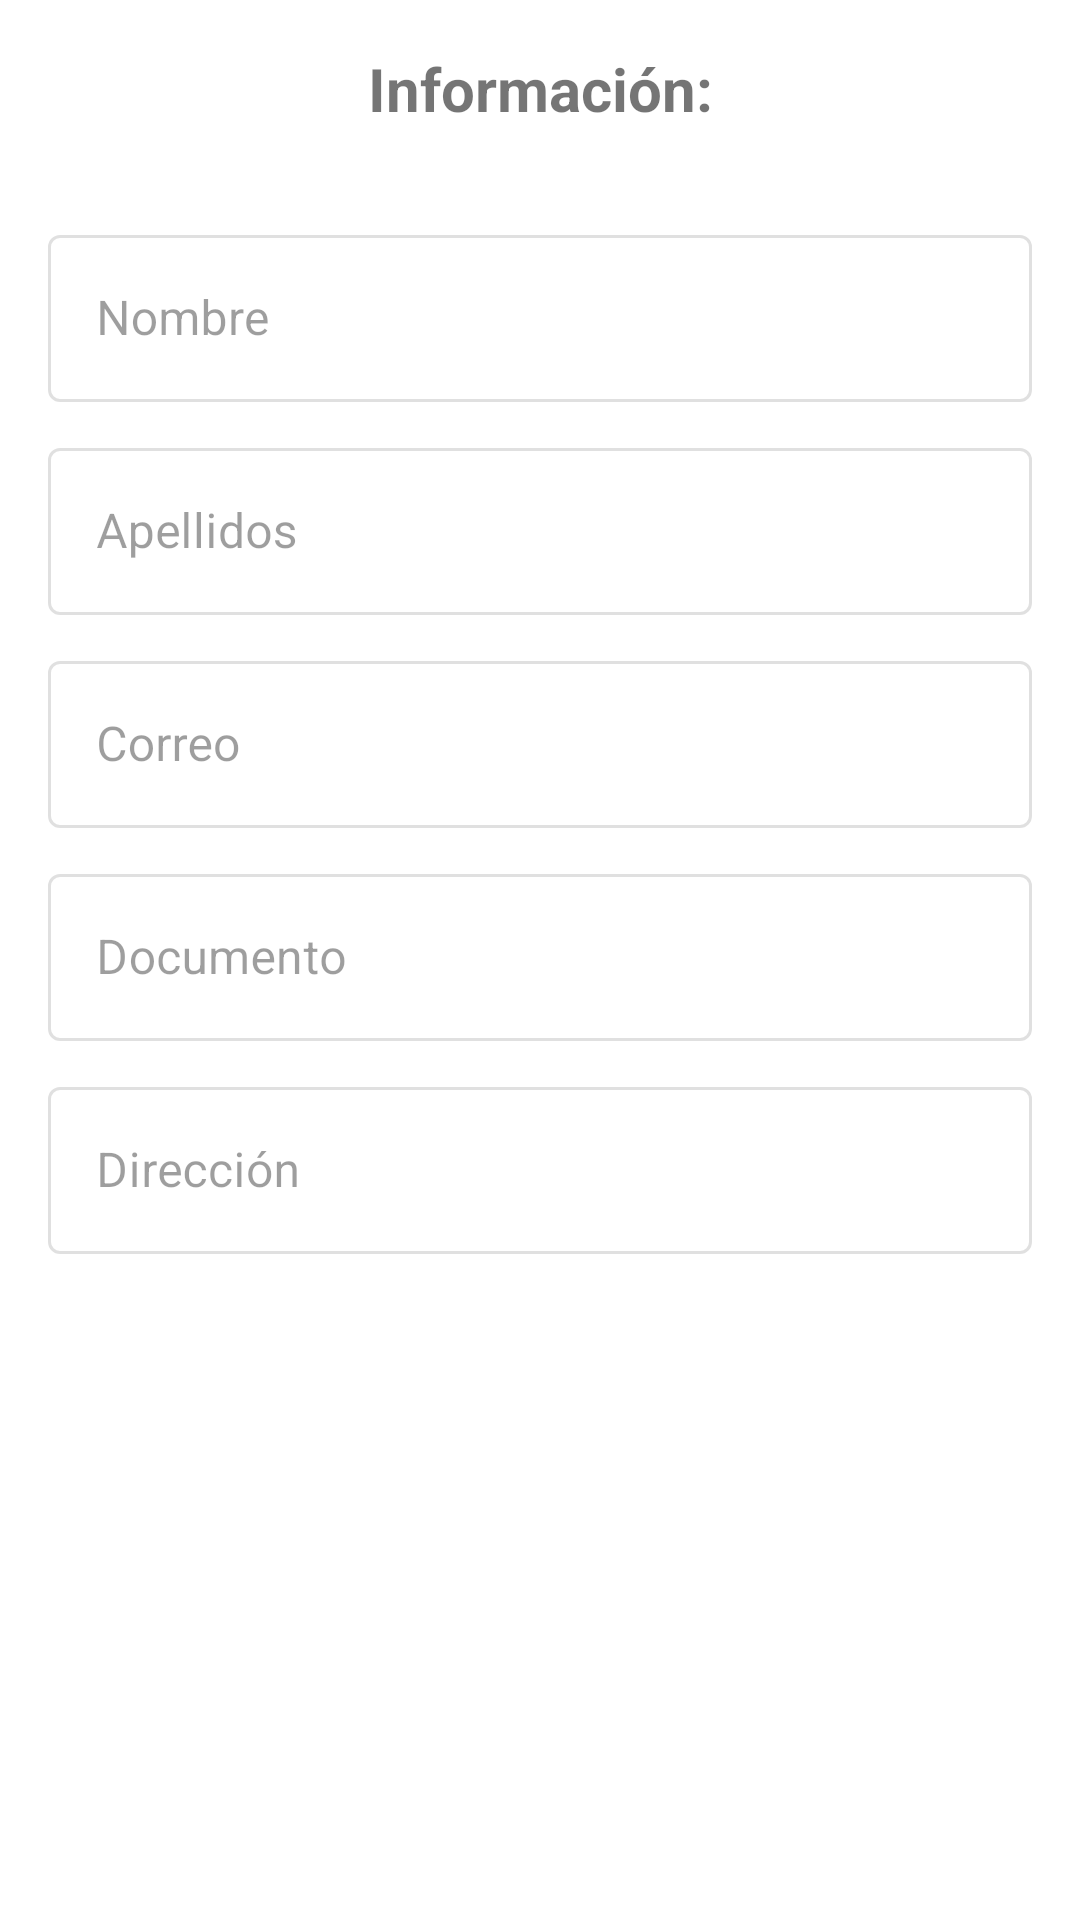

Write the Android layout XML for this screen, with the resource values it uses.
<!-- AndroidManifest.xml: application theme Theme.DeTodito -->
<!-- res/layout/activity_datauserv.xml -->
<?xml version="1.0" encoding="utf-8"?>
<LinearLayout xmlns:android="http://schemas.android.com/apk/res/android"
    xmlns:tools="http://schemas.android.com/tools"
    android:layout_width="match_parent"
    android:layout_height="match_parent"
    android:orientation="vertical"
    android:layout_gravity="center"
    tools:context=".UserDataV">

    <ScrollView
        android:layout_width="match_parent"
        android:layout_height="match_parent">

        <LinearLayout
            android:layout_width="match_parent"
            android:layout_height="match_parent"
            android:orientation="vertical"
            android:padding="16dp">

            <TextView
                android:layout_width="match_parent"
                android:layout_height="wrap_content"
                android:text="Información:"
                android:textSize="20dp"
                android:gravity="center"
                android:textStyle="bold" />

            <com.google.android.material.textfield.TextInputLayout
                android:layout_marginTop="30dp"
                android:id="@+id/first_name_input_layout"
                style="@style/Widget.MaterialComponents.TextInputLayout.OutlinedBox"
                android:layout_width="match_parent"
                android:layout_height="wrap_content"
                android:enabled="false"
                android:hint="Nombre">

                <com.google.android.material.textfield.TextInputEditText
                    android:id="@+id/first_name_edit_text"
                    android:layout_width="match_parent"
                    android:layout_height="wrap_content" />

            </com.google.android.material.textfield.TextInputLayout>

            <com.google.android.material.textfield.TextInputLayout
                android:layout_marginTop="10dp"
                android:id="@+id/last_name_input_layout"
                style="@style/Widget.MaterialComponents.TextInputLayout.OutlinedBox"
                android:layout_width="match_parent"
                android:layout_height="wrap_content"
                android:enabled="false"
                android:hint="Apellidos">

                <com.google.android.material.textfield.TextInputEditText
                    android:id="@+id/last_name_edit_text"
                    android:layout_width="match_parent"
                    android:layout_height="wrap_content" />

            </com.google.android.material.textfield.TextInputLayout>

            <com.google.android.material.textfield.TextInputLayout
                android:layout_marginTop="10dp"
                android:id="@+id/email_input_layout"
                style="@style/Widget.MaterialComponents.TextInputLayout.OutlinedBox"
                android:layout_width="match_parent"
                android:layout_height="wrap_content"
                android:enabled="false"
                android:hint="Correo">

                <com.google.android.material.textfield.TextInputEditText
                    android:id="@+id/email_edit_text"
                    android:layout_width="match_parent"
                    android:layout_height="wrap_content" />

            </com.google.android.material.textfield.TextInputLayout>

            <com.google.android.material.textfield.TextInputLayout
                android:layout_marginTop="10dp"
                android:id="@+id/doc_input_layout"
                style="@style/Widget.MaterialComponents.TextInputLayout.OutlinedBox"
                android:layout_width="match_parent"
                android:layout_height="wrap_content"
                android:enabled="false"
                android:hint="Documento">

                <com.google.android.material.textfield.TextInputEditText
                    android:id="@+id/doc_edit_text"
                    android:layout_width="match_parent"
                    android:layout_height="wrap_content" />

            </com.google.android.material.textfield.TextInputLayout>

            <com.google.android.material.textfield.TextInputLayout
                android:layout_marginTop="10dp"
                android:id="@+id/address_input_layout"
                style="@style/Widget.MaterialComponents.TextInputLayout.OutlinedBox"
                android:layout_width="match_parent"
                android:layout_height="wrap_content"
                android:enabled="false"
                android:hint="Dirección">

                <com.google.android.material.textfield.TextInputEditText
                    android:id="@+id/address_edit_text"
                    android:layout_width="match_parent"
                    android:layout_height="wrap_content" />

            </com.google.android.material.textfield.TextInputLayout>

            <Button
                android:layout_marginTop="10dp"
                android:id="@+id/update_button"
                style="@style/Widget.MaterialComponents.Button"
                android:layout_width="wrap_content"
                android:layout_height="wrap_content"
                android:layout_gravity="end"
                android:text="Modificar datos" />

        </LinearLayout>

    </ScrollView>

</LinearLayout>
<!-- resources referenced by this layout -->
<resources>
  <style name="Theme.DeTodito" parent="Theme.MaterialComponents.DayNight.DarkActionBar">
          
          <item name="colorPrimary">@color/purple_500</item>
          <item name="colorPrimaryVariant">@color/purple_700</item>
          <item name="colorOnPrimary">@color/white</item>
          
          <item name="colorSecondary">@color/teal_200</item>
          <item name="colorSecondaryVariant">@color/teal_700</item>
          <item name="colorOnSecondary">@color/black</item>
          
          <item name="android:statusBarColor">?attr/colorPrimaryVariant</item>
          
          <item name="windowActionBar">false</item>
          <item name="windowNoTitle">true</item>
      </style>
  <!-- not gathered from this repository: default colours our renderer supplied (Android Studio template values) -->
  <color name="purple_500">#FF6200EE</color>
  <color name="purple_700">#FF3700B3</color>
  <color name="teal_200">#FF03DAC5</color>
  <color name="teal_700">#FF018786</color>
  <color name="black">#FF000000</color>
  <color name="white">#FFFFFFFF</color>
</resources>
